Photos from the image-classification dataset "data" in the GitHub repository lambertgeo/PHI. Its 4 classes are: negatif, negative, positif, positive.

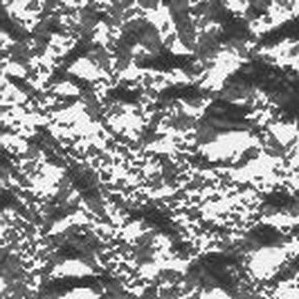
Label: negative

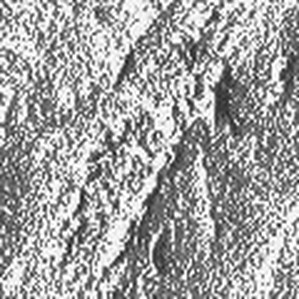
Label: negatif

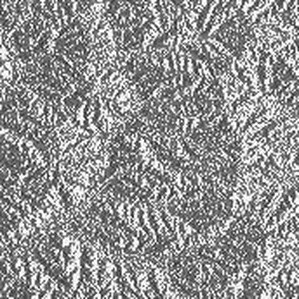
Label: positive

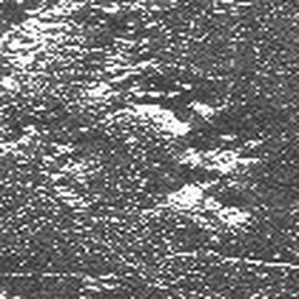
Label: positif

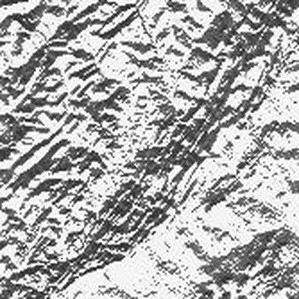
Label: negatif

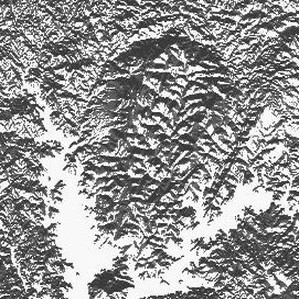
Label: positive
